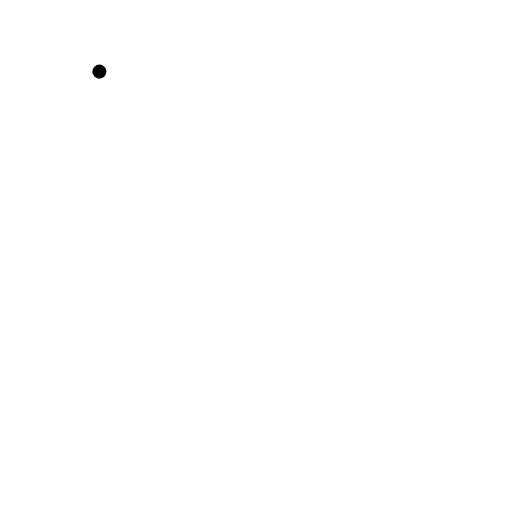
t = 0.00 s
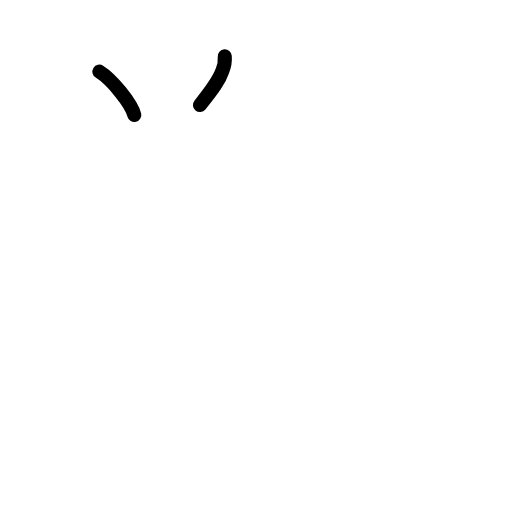
t = 1.80 s
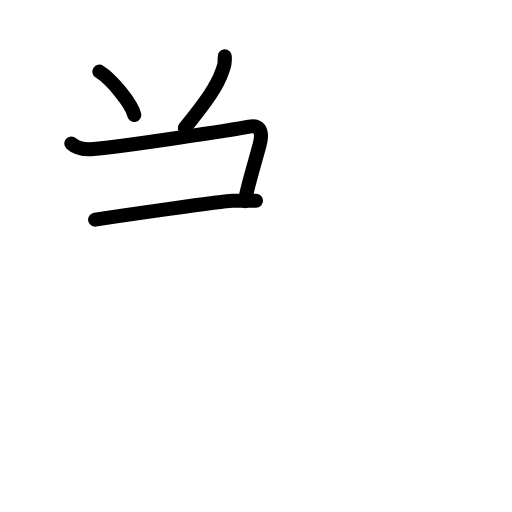
t = 3.60 s
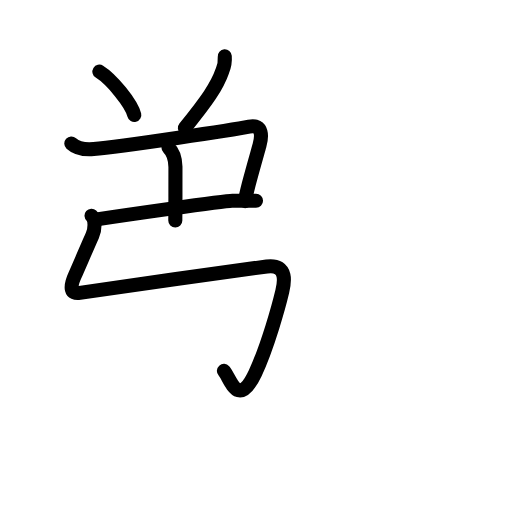
t = 5.40 s
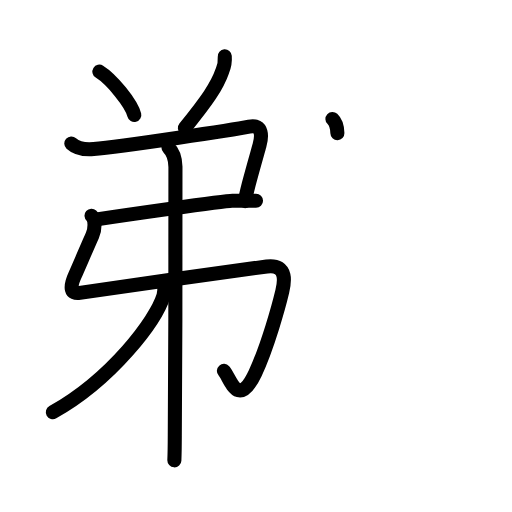
t = 7.20 s
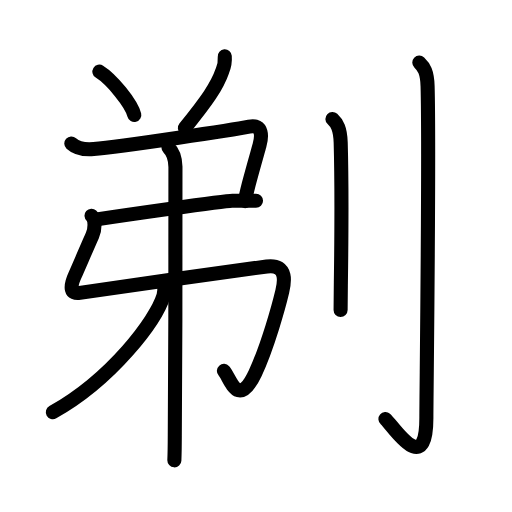
t = 9.00 s

The animated SVG that drew these frames (rendered in a browser with its animation timeline set to each time). Animation: 35 SMIL elements (animate=35); one cycle of 9.00 s.

<?xml version="1.0" encoding="UTF-8"?>
<!--
AniKanjiVG is licensed by CC-BY-SA Paul C. Sommerhoff (https://bitbucket.org/sommerhoff/anikanjivg).
AniKanjiVG uses KanjiVG which is licensed by CC-BY-SA Ulrich Apel (http://kanjivg.tagaini.net).
See also http://creativecommons.org/licenses/by-sa/3.0/
-->
<svg xmlns:kvg='http://kanjivg.tagaini.net' xmlns='http://www.w3.org/2000/svg' width='109' height='109' viewBox='0 0 109 109' style='fill:none;stroke:#000000;stroke-width:3;stroke-linecap:round;stroke-linejoin:round;' id="kvg:kanji_05243"><g id="kvg:05243" kvg:element="剃"><g id="kvg:05243-g1" kvg:element="弟" kvg:position="left"><g id="kvg:05243-g2" kvg:position="top"><path id="kvg:05243-s1" kvg:type="㇔" d="M21.16,15.25c2.62,1.63,6.78,6.69,7.43,9.22"><animate attributeName="d" begin="0.0s" dur="1.0s" from="M21.16,15.25C21.16,15.25,21.16,15.25,21.16,15.25" to="M21.16,15.25c2.62,1.63,6.78,6.69,7.43,9.22" />
</path>
<path id="kvg:05243-s2" kvg:type="㇒" d="M47.85,12c0.08,1.05-0.09,2.06-0.49,3.04C46.2,18.43,44,21.5,39.36,27.25"><animate attributeName="d" begin="1.0s" dur="0.5s" from="M47.85,12C47.85,12,47.85,12,47.85,12" to="M47.85,12c0.08,1.05-0.09,2.06-0.49,3.04" />
<animate attributeName="d" begin="1.5s" dur="0.5s" from="M47.85,12c0.08,1.05-0.09,2.06-0.49,3.04c0,0,0,0,0,0,0" to="M47.85,12c0.08,1.05-0.09,2.06-0.49,3.04C46.2,18.43,44,21.5,39.36,27.25" />
<animate attributeName="d" begin="0s" dur="1.0s" from="M-100,-100" to="M-100,-100" />
</path>
</g>
<g id="kvg:05243-g3" kvg:position="bottom"><g id="kvg:05243-g4" kvg:element="弔"><g id="kvg:05243-g5" kvg:element="弓"><path id="kvg:05243-s3" kvg:type="㇕c" d="M15.18,30.54c1.17,1.07,3.25,1.31,4.75,1.19c6.07-0.48,30.13-4.17,33.11-4.76c2.98-0.59,2.72,2.15,2.19,4.05c-0.55,1.97-1.56,5.47-2.29,8.28c-0.37,1.45-0.67,2.72-0.78,3.51"><animate attributeName="d" begin="2.0s" dur="0.2s" from="M15.18,30.54C15.18,30.54,15.18,30.54,15.18,30.54" to="M15.18,30.54c1.17,1.07,3.25,1.31,4.75,1.19" />
<animate attributeName="d" begin="2.2s" dur="0.2s" from="M15.18,30.54c1.17,1.07,3.25,1.31,4.75,1.19c0,0,0,0,0,0,0" to="M15.18,30.54c1.17,1.07,3.25,1.31,4.75,1.19c6.07-0.48,30.13-4.17,33.11-4.76" />
<animate attributeName="d" begin="2.4s" dur="0.2s" from="M15.18,30.54c1.17,1.07,3.25,1.31,4.75,1.19c6.07-0.48,30.13-4.17,33.11-4.76c0,0,0,0,0,0,0" to="M15.18,30.54c1.17,1.07,3.25,1.31,4.75,1.19c6.07-0.48,30.13-4.17,33.11-4.76c2.98-0.59,2.72,2.15,2.19,4.05" />
<animate attributeName="d" begin="2.6s" dur="0.2s" from="M15.18,30.54c1.17,1.07,3.25,1.31,4.75,1.19c6.07-0.48,30.13-4.17,33.11-4.76c2.98-0.59,2.72,2.15,2.19,4.05c0,0,0,0,0,0,0" to="M15.18,30.54c1.17,1.07,3.25,1.31,4.75,1.19c6.07-0.48,30.13-4.17,33.11-4.76c2.98-0.59,2.72,2.15,2.19,4.05c-0.55,1.97-1.56,5.47-2.29,8.28" />
<animate attributeName="d" begin="2.8s" dur="0.2s" from="M15.18,30.54c1.17,1.07,3.25,1.31,4.75,1.19c6.07-0.48,30.13-4.17,33.11-4.76c2.98-0.59,2.72,2.15,2.19,4.05c-0.55,1.97-1.56,5.47-2.29,8.28c0,0,0,0,0,0,0" to="M15.18,30.54c1.17,1.07,3.25,1.31,4.75,1.19c6.07-0.48,30.13-4.17,33.11-4.76c2.98-0.59,2.72,2.15,2.19,4.05c-0.55,1.97-1.56,5.47-2.29,8.28c-0.37,1.45-0.67,2.72-0.78,3.51" />
<animate attributeName="d" begin="0s" dur="2.0s" from="M-100,-100" to="M-100,-100" />
</path>
<path id="kvg:05243-s4" kvg:type="㇐" d="M20.25,46.75c5-0.75,27.39-4,29.19-4s3.61,0,5.06,0"><animate attributeName="d" begin="3.0s" dur="1.0s" from="M20.25,46.75C20.25,46.75,20.25,46.75,20.25,46.75" to="M20.25,46.75c5-0.75,27.39-4,29.19-4s3.61,0,5.06,0" />
<animate attributeName="d" begin="0s" dur="3.0s" from="M-100,-100" to="M-100,-100" />
</path>
<path id="kvg:05243-s5" kvg:type="㇉" d="M19.48,45.92c0.89,0.79,0.76,2.95,0.18,4.21c-0.66,1.44-3.27,7.54-3.64,8.34c-1.29,2.78-0.94,4.19,0.95,3.88c1.8-0.29,35.07-5.03,39.84-5.62c4.77-0.6,3.6,3.99,3.26,5.42c-0.65,2.74-3.06,11.6-5.74,17.29c-3.68,7.8-5.3,1.05-6.66-0.48"><animate attributeName="d" begin="4.0s" dur="0.14285714285714285s" from="M19.48,45.92C19.48,45.92,19.48,45.92,19.48,45.92" to="M19.48,45.92c0.89,0.79,0.76,2.95,0.18,4.21" />
<animate attributeName="d" begin="4.142857142857143s" dur="0.14285714285714285s" from="M19.48,45.92c0.89,0.79,0.76,2.95,0.18,4.21c0,0,0,0,0,0,0" to="M19.48,45.92c0.89,0.79,0.76,2.95,0.18,4.21c-0.66,1.44-3.27,7.54-3.64,8.34" />
<animate attributeName="d" begin="4.285714285714286s" dur="0.14285714285714285s" from="M19.48,45.92c0.89,0.79,0.76,2.95,0.18,4.21c-0.66,1.44-3.27,7.54-3.64,8.34c0,0,0,0,0,0,0" to="M19.48,45.92c0.89,0.79,0.76,2.95,0.18,4.21c-0.66,1.44-3.27,7.54-3.64,8.34c-1.29,2.78-0.94,4.19,0.95,3.88" />
<animate attributeName="d" begin="4.428571428571429s" dur="0.14285714285714285s" from="M19.48,45.92c0.89,0.79,0.76,2.95,0.18,4.21c-0.66,1.44-3.27,7.54-3.64,8.34c-1.29,2.78-0.94,4.19,0.95,3.88c0,0,0,0,0,0,0" to="M19.48,45.92c0.89,0.79,0.76,2.95,0.18,4.21c-0.66,1.44-3.27,7.54-3.64,8.34c-1.29,2.78-0.94,4.19,0.95,3.88c1.8-0.29,35.07-5.03,39.84-5.62" />
<animate attributeName="d" begin="4.571428571428571s" dur="0.14285714285714285s" from="M19.48,45.92c0.89,0.79,0.76,2.95,0.18,4.21c-0.66,1.44-3.27,7.54-3.64,8.34c-1.29,2.78-0.94,4.19,0.95,3.88c1.8-0.29,35.07-5.03,39.84-5.62c0,0,0,0,0,0,0" to="M19.48,45.92c0.89,0.79,0.76,2.95,0.18,4.21c-0.66,1.44-3.27,7.54-3.64,8.34c-1.29,2.78-0.94,4.19,0.95,3.88c1.8-0.29,35.07-5.03,39.84-5.62c4.77-0.6,3.6,3.99,3.26,5.42" />
<animate attributeName="d" begin="4.714285714285714s" dur="0.14285714285714285s" from="M19.48,45.92c0.89,0.79,0.76,2.95,0.18,4.21c-0.66,1.44-3.27,7.54-3.64,8.34c-1.29,2.78-0.94,4.19,0.95,3.88c1.8-0.29,35.07-5.03,39.84-5.62c4.77-0.6,3.6,3.99,3.26,5.42c0,0,0,0,0,0,0" to="M19.48,45.92c0.89,0.79,0.76,2.95,0.18,4.21c-0.66,1.44-3.27,7.54-3.64,8.34c-1.29,2.78-0.94,4.19,0.95,3.88c1.8-0.29,35.07-5.03,39.84-5.62c4.77-0.6,3.6,3.99,3.26,5.42c-0.65,2.74-3.06,11.6-5.74,17.29" />
<animate attributeName="d" begin="4.857142857142857s" dur="0.14285714285714285s" from="M19.48,45.92c0.89,0.79,0.76,2.95,0.18,4.21c-0.66,1.44-3.27,7.54-3.64,8.34c-1.29,2.78-0.94,4.19,0.95,3.88c1.8-0.29,35.07-5.03,39.84-5.62c4.77-0.6,3.6,3.99,3.26,5.42c-0.65,2.74-3.06,11.6-5.74,17.29c0,0,0,0,0,0,0" to="M19.48,45.92c0.89,0.79,0.76,2.95,0.18,4.21c-0.66,1.44-3.27,7.54-3.64,8.34c-1.29,2.78-0.94,4.19,0.95,3.88c1.8-0.29,35.07-5.03,39.84-5.62c4.77-0.6,3.6,3.99,3.26,5.42c-0.65,2.74-3.06,11.6-5.74,17.29c-3.68,7.8-5.3,1.05-6.66-0.48" />
<animate attributeName="d" begin="0s" dur="4.0s" from="M-100,-100" to="M-100,-100" />
</path>
</g>
<g id="kvg:05243-g6" kvg:element="丨"><path id="kvg:05243-s6" kvg:type="㇑" d="M35.87,31.41c1.22,1.15,1.45,2.48,1.48,4.09c0.14,9.47-0.07,40.65-0.14,57.25c-0.01,2.89-0.04,4.08-0.09,5.25"><animate attributeName="d" begin="5.0s" dur="0.3333333333333333s" from="M35.87,31.41C35.87,31.41,35.87,31.41,35.87,31.41" to="M35.87,31.41c1.22,1.15,1.45,2.48,1.48,4.09" />
<animate attributeName="d" begin="5.333333333333333s" dur="0.3333333333333333s" from="M35.87,31.41c1.22,1.15,1.45,2.48,1.48,4.09c0,0,0,0,0,0,0" to="M35.87,31.41c1.22,1.15,1.45,2.48,1.48,4.09c0.14,9.47-0.07,40.65-0.14,57.25" />
<animate attributeName="d" begin="5.666666666666667s" dur="0.3333333333333333s" from="M35.87,31.41c1.22,1.15,1.45,2.48,1.48,4.09c0.14,9.47-0.07,40.65-0.14,57.25c0,0,0,0,0,0,0" to="M35.87,31.41c1.22,1.15,1.45,2.48,1.48,4.09c0.14,9.47-0.07,40.65-0.14,57.25c-0.01,2.89-0.04,4.08-0.09,5.25" />
<animate attributeName="d" begin="0s" dur="5.0s" from="M-100,-100" to="M-100,-100" />
</path>
</g>
</g>
<g id="kvg:05243-g7" kvg:element="丿"><path id="kvg:05243-s7" kvg:type="㇒" d="M34.94,60.5c0.06,0.62,0.13,1.6-0.14,2.49c-1.6,5.25-10.99,17.71-23.55,24.76"><animate attributeName="d" begin="6.0s" dur="0.5s" from="M34.94,60.5C34.94,60.5,34.94,60.5,34.94,60.5" to="M34.94,60.5c0.06,0.62,0.13,1.6-0.14,2.49" />
<animate attributeName="d" begin="6.5s" dur="0.5s" from="M34.94,60.5c0.06,0.62,0.13,1.6-0.14,2.49c0,0,0,0,0,0,0" to="M34.94,60.5c0.06,0.62,0.13,1.6-0.14,2.49c-1.6,5.25-10.99,17.71-23.55,24.76" />
<animate attributeName="d" begin="0s" dur="6.0s" from="M-100,-100" to="M-100,-100" />
</path>
</g>
</g>
</g>
<g id="kvg:05243-g8" kvg:element="刂" kvg:variant="true" kvg:original="刀" kvg:position="right" kvg:radical="general"><path id="kvg:05243-s8" kvg:type="㇑" d="M70.77,25.33c0.98,0.92,1.67,1.99,1.76,5.02c0.31,11.1,0.13,23.12,0.03,30.4c-0.03,2.27-0.05,4.07-0.05,5.25"><animate attributeName="d" begin="7.0s" dur="0.3333333333333333s" from="M70.77,25.33C70.77,25.33,70.77,25.33,70.77,25.33" to="M70.77,25.33c0.98,0.92,1.67,1.99,1.76,5.02" />
<animate attributeName="d" begin="7.333333333333333s" dur="0.3333333333333333s" from="M70.77,25.33c0.98,0.92,1.67,1.99,1.76,5.02c0,0,0,0,0,0,0" to="M70.77,25.33c0.98,0.92,1.67,1.99,1.76,5.02c0.31,11.1,0.13,23.12,0.03,30.4" />
<animate attributeName="d" begin="7.666666666666667s" dur="0.3333333333333333s" from="M70.77,25.33c0.98,0.92,1.67,1.99,1.76,5.02c0.31,11.1,0.13,23.12,0.03,30.4c0,0,0,0,0,0,0" to="M70.77,25.33c0.98,0.92,1.67,1.99,1.76,5.02c0.31,11.1,0.13,23.12,0.03,30.4c-0.03,2.27-0.05,4.07-0.05,5.25" />
<animate attributeName="d" begin="0s" dur="7.0s" from="M-100,-100" to="M-100,-100" />
</path>
<path id="kvg:05243-s9" kvg:type="㇚" d="M89.27,13.33c0.98,0.92,1.67,1.99,1.76,5.02c0.4,14.55-0.26,65.66-0.26,70.62c0,13.14-7.21,1.5-8.71,0.25"><animate attributeName="d" begin="8.0s" dur="0.3333333333333333s" from="M89.27,13.33C89.27,13.33,89.27,13.33,89.27,13.33" to="M89.27,13.33c0.98,0.92,1.67,1.99,1.76,5.02" />
<animate attributeName="d" begin="8.333333333333334s" dur="0.3333333333333333s" from="M89.27,13.33c0.98,0.92,1.67,1.99,1.76,5.02c0,0,0,0,0,0,0" to="M89.27,13.33c0.98,0.92,1.67,1.99,1.76,5.02c0.4,14.55-0.26,65.66-0.26,70.62" />
<animate attributeName="d" begin="8.666666666666666s" dur="0.3333333333333333s" from="M89.27,13.33c0.98,0.92,1.67,1.99,1.76,5.02c0.4,14.55-0.26,65.66-0.26,70.62c0,0,0,0,0,0,0" to="M89.27,13.33c0.98,0.92,1.67,1.99,1.76,5.02c0.4,14.55-0.26,65.66-0.26,70.62c0,13.14-7.21,1.5-8.71,0.25" />
<animate attributeName="d" begin="0s" dur="8.0s" from="M-100,-100" to="M-100,-100" />
</path>
</g>
</g>
</svg>
